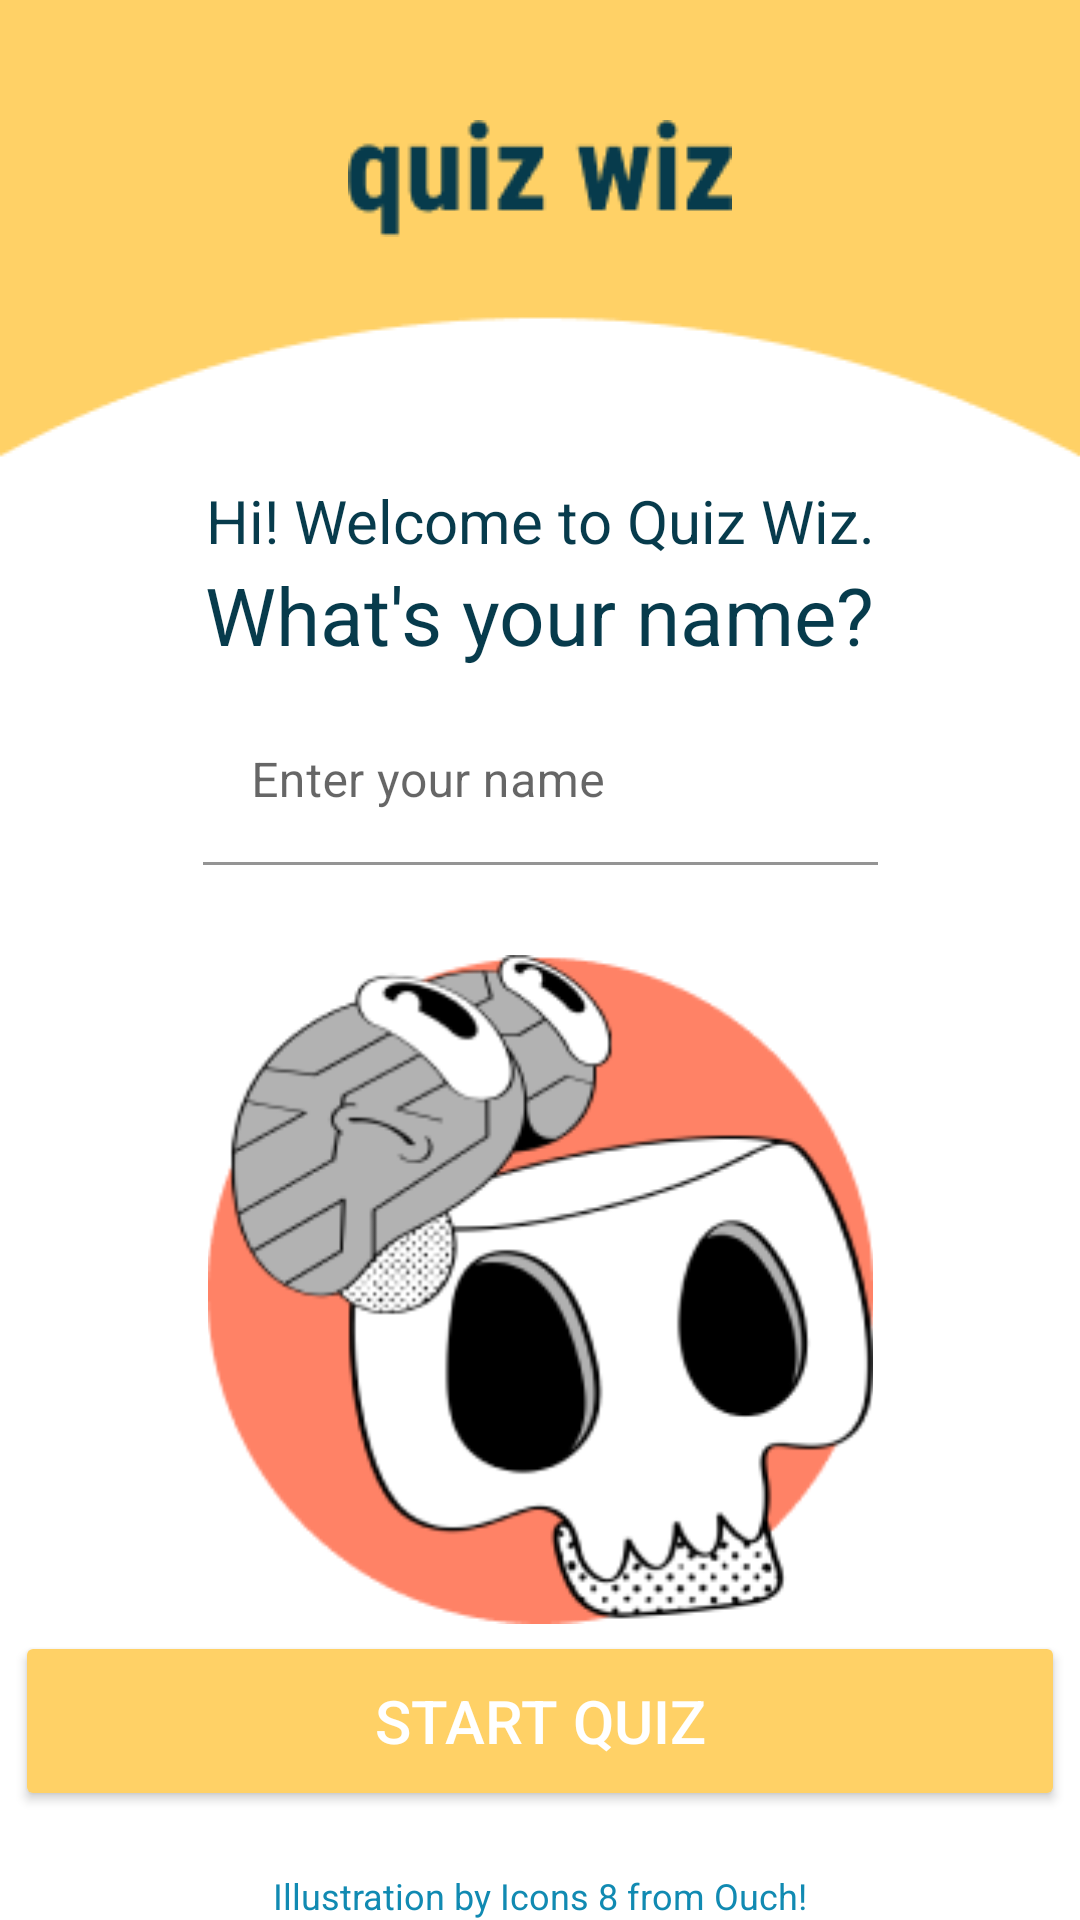

This screen was rendered from an Android layout file. Write that file and the resources it references.
<!-- AndroidManifest.xml: application theme Theme.QuizWiz -->
<!-- res/layout/activity_welcome.xml -->
<?xml version="1.0" encoding="utf-8"?>
<androidx.constraintlayout.widget.ConstraintLayout xmlns:android="http://schemas.android.com/apk/res/android"
    xmlns:app="http://schemas.android.com/apk/res-auto"
    xmlns:tools="http://schemas.android.com/tools"
    android:layout_width="match_parent"
    android:layout_height="match_parent"
    android:background="@drawable/background"
    android:orientation="vertical"
    tools:context=".WelcomeActivity">

    <ImageView
        android:id="@+id/img_textmark"
        android:layout_width="wrap_content"
        android:layout_height="wrap_content"
        android:layout_marginTop="40dp"
        app:layout_constraintEnd_toEndOf="parent"
        app:layout_constraintStart_toStartOf="parent"
        app:layout_constraintTop_toTopOf="parent"
        app:srcCompat="@drawable/quizwiz" />

    <TextView
        android:id="@+id/msg_welcome"
        android:layout_width="wrap_content"
        android:layout_height="wrap_content"
        android:layout_marginTop="160dp"
        android:text="@string/welcome_msg"
        android:textSize="20sp"
        app:layout_constraintEnd_toEndOf="parent"
        app:layout_constraintStart_toStartOf="parent"
        app:layout_constraintTop_toTopOf="parent" />

    <TextView
        android:id="@+id/prompt_name"
        android:layout_width="wrap_content"
        android:layout_height="wrap_content"
        android:text="@string/prompt_name"
        android:textSize="26.5sp"
        app:layout_constraintEnd_toEndOf="parent"
        app:layout_constraintStart_toStartOf="parent"
        app:layout_constraintTop_toBottomOf="@+id/msg_welcome" />

    <com.google.android.material.textfield.TextInputLayout
        android:id="@+id/textInputLayout"
        android:layout_width="225dp"
        android:layout_height="wrap_content"
        android:layout_marginTop="10dp"
        app:layout_constraintEnd_toEndOf="parent"
        app:layout_constraintStart_toStartOf="parent"
        app:layout_constraintTop_toBottomOf="@+id/prompt_name">

        <com.google.android.material.textfield.TextInputEditText
            android:id="@+id/input_name"
            android:layout_width="match_parent"
            android:layout_height="wrap_content"
            android:background="@color/white"
            android:hint="@string/hint_name"
            android:textColor="@color/dark_blue" />
    </com.google.android.material.textfield.TextInputLayout>

    <ImageView
        android:id="@+id/img_splash"
        android:layout_width="223dp"
        android:layout_height="223dp"
        android:layout_marginTop="30dp"
        app:layout_constraintEnd_toEndOf="parent"
        app:layout_constraintStart_toStartOf="parent"
        app:layout_constraintTop_toBottomOf="@+id/textInputLayout"
        app:srcCompat="@drawable/welcome_skull" />

    <Button
        android:id="@+id/btn_cta_start"
        android:layout_width="350dp"
        android:layout_height="60dp"
        android:layout_marginBottom="20dp"
        android:text="@string/cta_btn_start"
        android:textColor="@color/white"
        android:textSize="20sp"
        app:cornerRadius="15dp"
        app:layout_constraintBottom_toTopOf="@+id/source_illustration"
        app:layout_constraintEnd_toEndOf="parent"
        app:layout_constraintStart_toStartOf="parent" />

    <TextView
        android:id="@+id/source_illustration"
        android:layout_width="wrap_content"
        android:layout_height="wrap_content"
        android:text="@string/source_illustration"
        android:textColor="@color/light_blue"
        android:textSize="12sp"
        app:layout_constraintBottom_toBottomOf="parent"
        app:layout_constraintEnd_toEndOf="parent"
        app:layout_constraintStart_toStartOf="parent" />

</androidx.constraintlayout.widget.ConstraintLayout>
<!-- resources referenced by this layout -->
<resources>
  <color name="dark_blue">#073B4C</color>
  <color name="light_blue">#118AB2</color>
  <color name="white">#FFFFFFFF</color>
  <!-- drawable background: png bitmap (drawable-v24, 3316 bytes) -->
  <!-- drawable quizwiz: png bitmap (drawable-v24, 1855 bytes) -->
  <!-- drawable welcome_skull: png bitmap (drawable-v24, 22997 bytes) -->
  <string name="cta_btn_start">Start Quiz</string>
  <string name="hint_name">Enter your name</string>
  <string name="prompt_name">What\'s your name?</string>
  <string name="source_illustration">Illustration by Icons 8 from Ouch!</string>
  <string name="welcome_msg">Hi! Welcome to Quiz Wiz.</string>
  <style name="Theme.QuizWiz" parent="Theme.MaterialComponents.DayNight.NoActionBar">
  
          
          <item name="colorPrimary">@color/light_blue</item>
          <item name="colorPrimaryVariant">@color/dark_blue</item>
          <item name="colorOnPrimary">@color/dark_blue</item>
  
          
          <item name="colorSecondary">@color/yellow</item>
          <item name="colorOnSecondary">@color/dark_blue</item>
  
          
          <item name="android:statusBarColor" tools:targetApi="l">?attr/colorPrimaryVariant</item>
  
          
          <item name="colorError">@color/error</item>
          <item name="color">@color/success</item>
          <item name="colorButtonNormal">@color/yellow</item>
          <item name="android:textColor">@color/dark_blue</item>
          <item name="backgroundColor">@color/white</item>
      </style>
  <color name="yellow">#FFD166</color>
  <color name="error">#FFFFB09E</color>
  <color name="success">#7CDBC3</color>
</resources>
